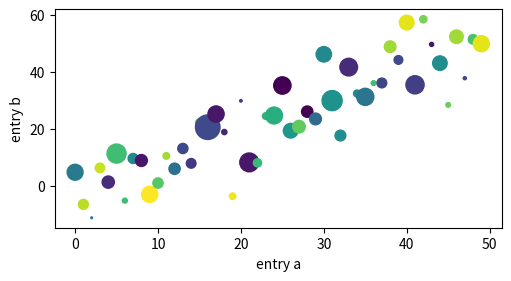

Write the Python code that produced this figure.
'''공식 홈페이지에서 작성되어진 예시 코드 
뜯어 보면서 공부해볼 계획획
'''

import numpy as np
import matplotlib.pyplot as plt

np.random.seed(19680801)  # seed the random number generator.
data = {'a': np.arange(50),
        'c': np.random.randint(0, 50, 50),
        'd': np.random.randn(50)}
data['b'] = data['a'] + 10 * np.random.randn(50)
data['d'] = np.abs(data['d']) * 100

fig, ax = plt.subplots(figsize=(5, 2.7), layout='constrained')
ax.scatter('a', 'b', c='c', s='d', data=data)
ax.set_xlabel('entry a')
ax.set_ylabel('entry b')
plt.show()